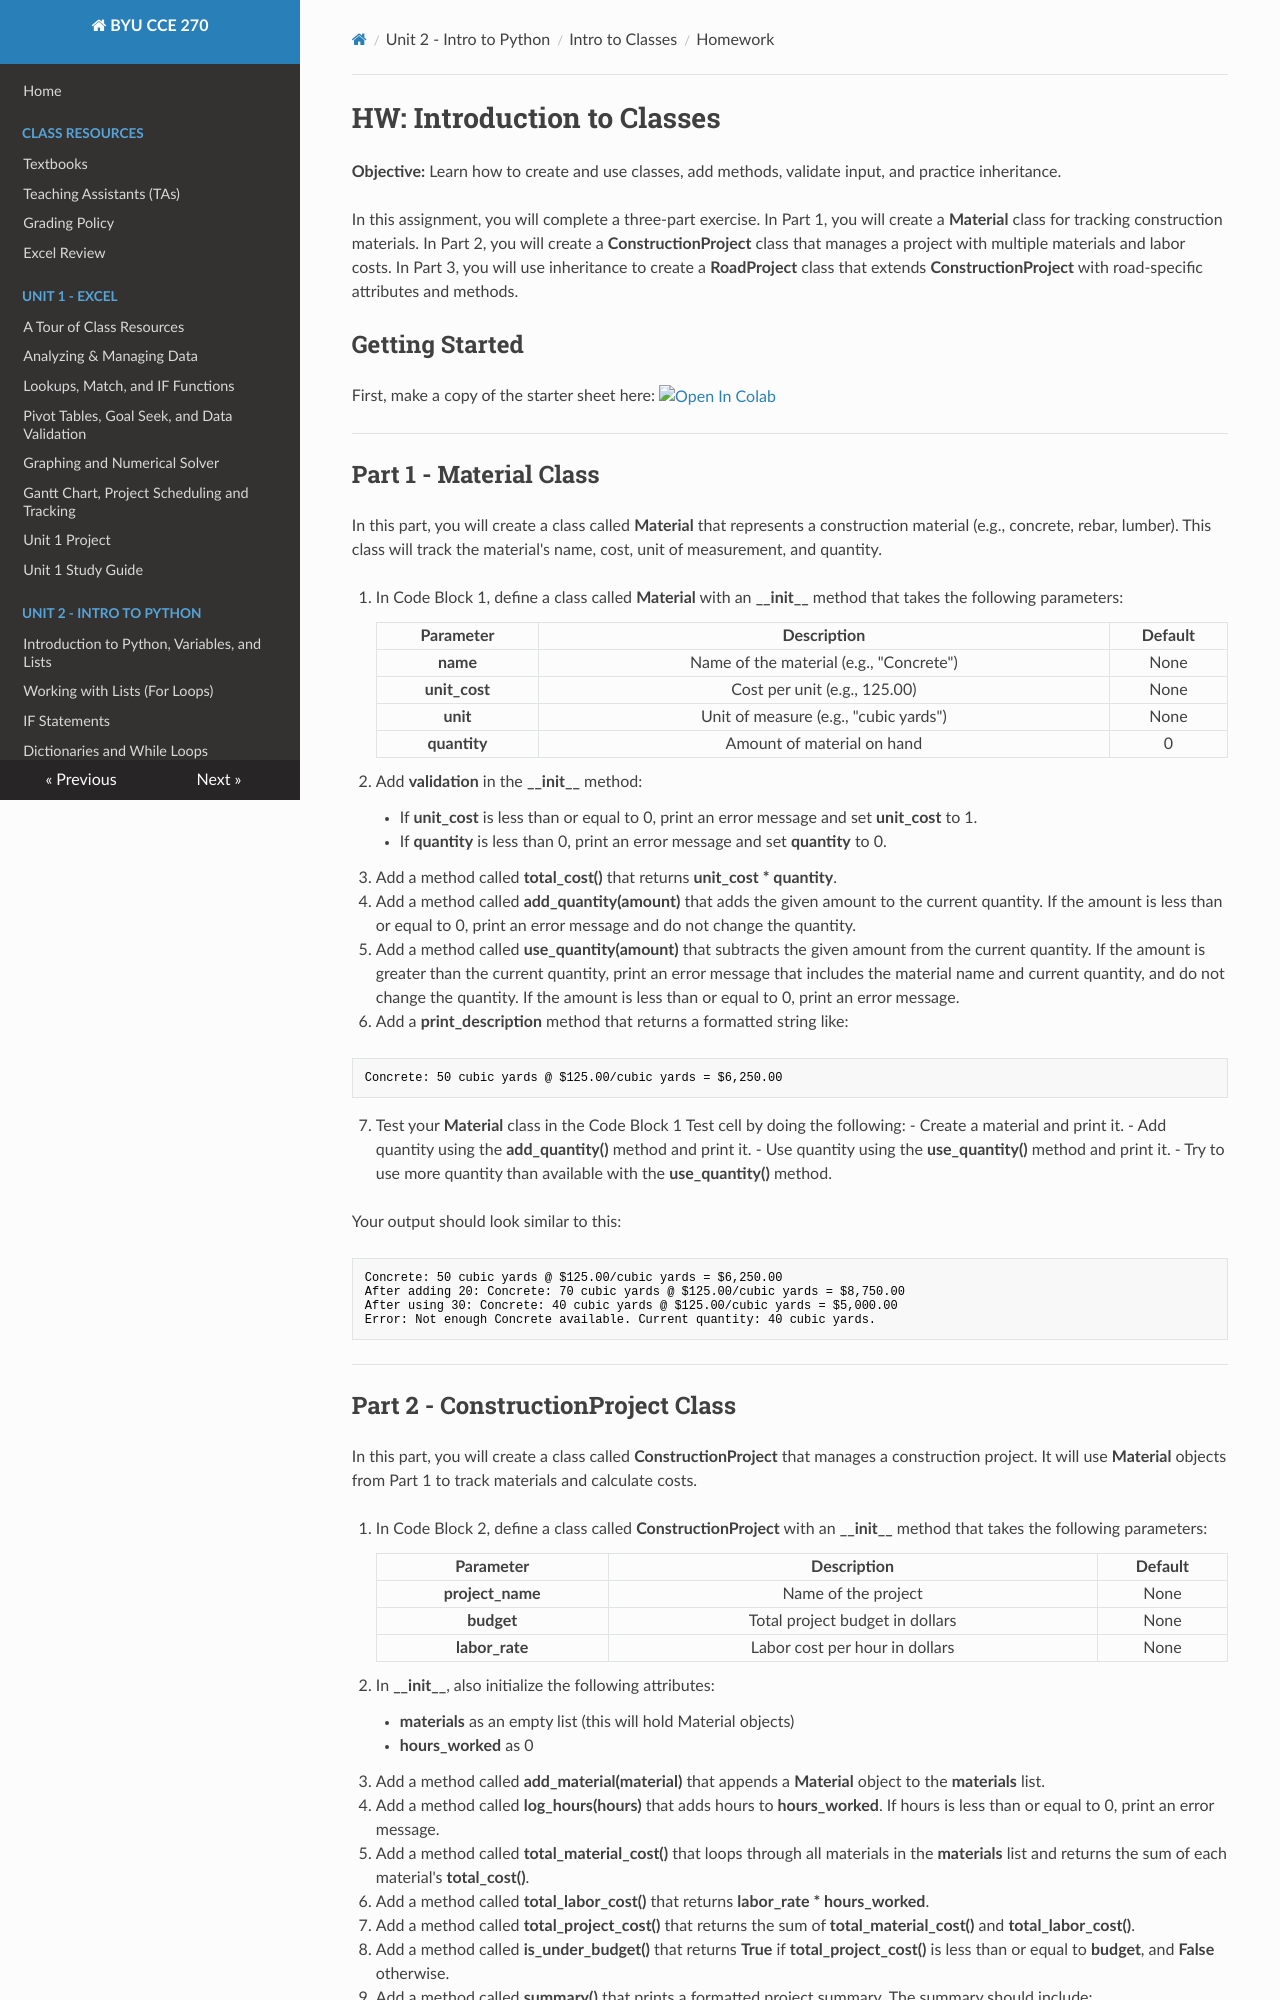

repository: byu-cce270/content · page: unit2/06_classes/intro_classes_hw/index.html · generator: mkdocs

#  HW: Introduction to Classes

**Objective:** Learn how to create and use classes, add methods, validate input, and practice inheritance.

In this assignment, you will complete a three-part exercise. In Part 1, you will create a **Material** class for tracking construction materials. In Part 2, you will create a **ConstructionProject** class that manages a project with multiple materials and labor costs. In Part 3, you will use inheritance to create a **RoadProject** class that extends **ConstructionProject** with road-specific attributes and methods.

## Getting Started

First, make a copy of the starter sheet here: <a href="https://colab.research.google.com/github/byu-cce270/content/blob/main/docs/unit2/06_classes/HW_Intro_Classes.ipynb" target="_blank"><img src="https://colab.research.google.com/assets/colab-badge.svg" alt="Open In Colab"/></a>

---

## Part 1 - Material Class

In this part, you will create a class called **Material** that represents a construction material (e.g., concrete, rebar, lumber). This class will track the material's name, cost, unit of measurement, and quantity.

1. In Code Block 1, define a class called **Material** with an **\_\_init\_\_** method that takes the following parameters:

    | Parameter       | Description                              | Default |
    |:---------------:|:----------------------------------------:|:-------:|
    | **name**        | Name of the material (e.g., "Concrete")  | None    |
    | **unit_cost**   | Cost per unit (e.g., 125.00)             | None    |
    | **unit**        | Unit of measure (e.g., "cubic yards")    | None    |
    | **quantity**    | Amount of material on hand               | 0       |

2. Add **validation** in the **\_\_init\_\_** method:
    - If **unit_cost** is less than or equal to 0, print an error message and set **unit_cost** to 1.
    - If **quantity** is less than 0, print an error message and set **quantity** to 0.

3. Add a method called **total_cost()** that returns **unit_cost \* quantity**.

4. Add a method called **add_quantity(amount)** that adds the given amount to the current quantity. If the amount is less than or equal to 0, print an error message and do not change the quantity.

5. Add a method called **use_quantity(amount)** that subtracts the given amount from the current quantity. If the amount is greater than the current quantity, print an error message that includes the material name and current quantity, and do not change the quantity. If the amount is less than or equal to 0, print an error message.

6. Add a **print_description** method that returns a formatted string like:

```
Concrete: 50 cubic yards @ $125.00/cubic yards = $6,250.00
```

7. Test your **Material** class in the Code Block 1 Test cell by doing the following:
   - Create a material and print it.
   - Add quantity using the **add_quantity()** method and print it. 
   - Use quantity using the **use_quantity()** method and print it.
   - Try to use more quantity than available with the **use_quantity()** method.
   
   Your output should look similar to this:

```
Concrete: 50 cubic yards @ $125.00/cubic yards = $6,250.00
After adding 20: Concrete: 70 cubic yards @ $125.00/cubic yards = $8,750.00
After using 30: Concrete: 40 cubic yards @ $125.00/cubic yards = $5,000.00
Error: Not enough Concrete available. Current quantity: 40 cubic yards.
```

---
